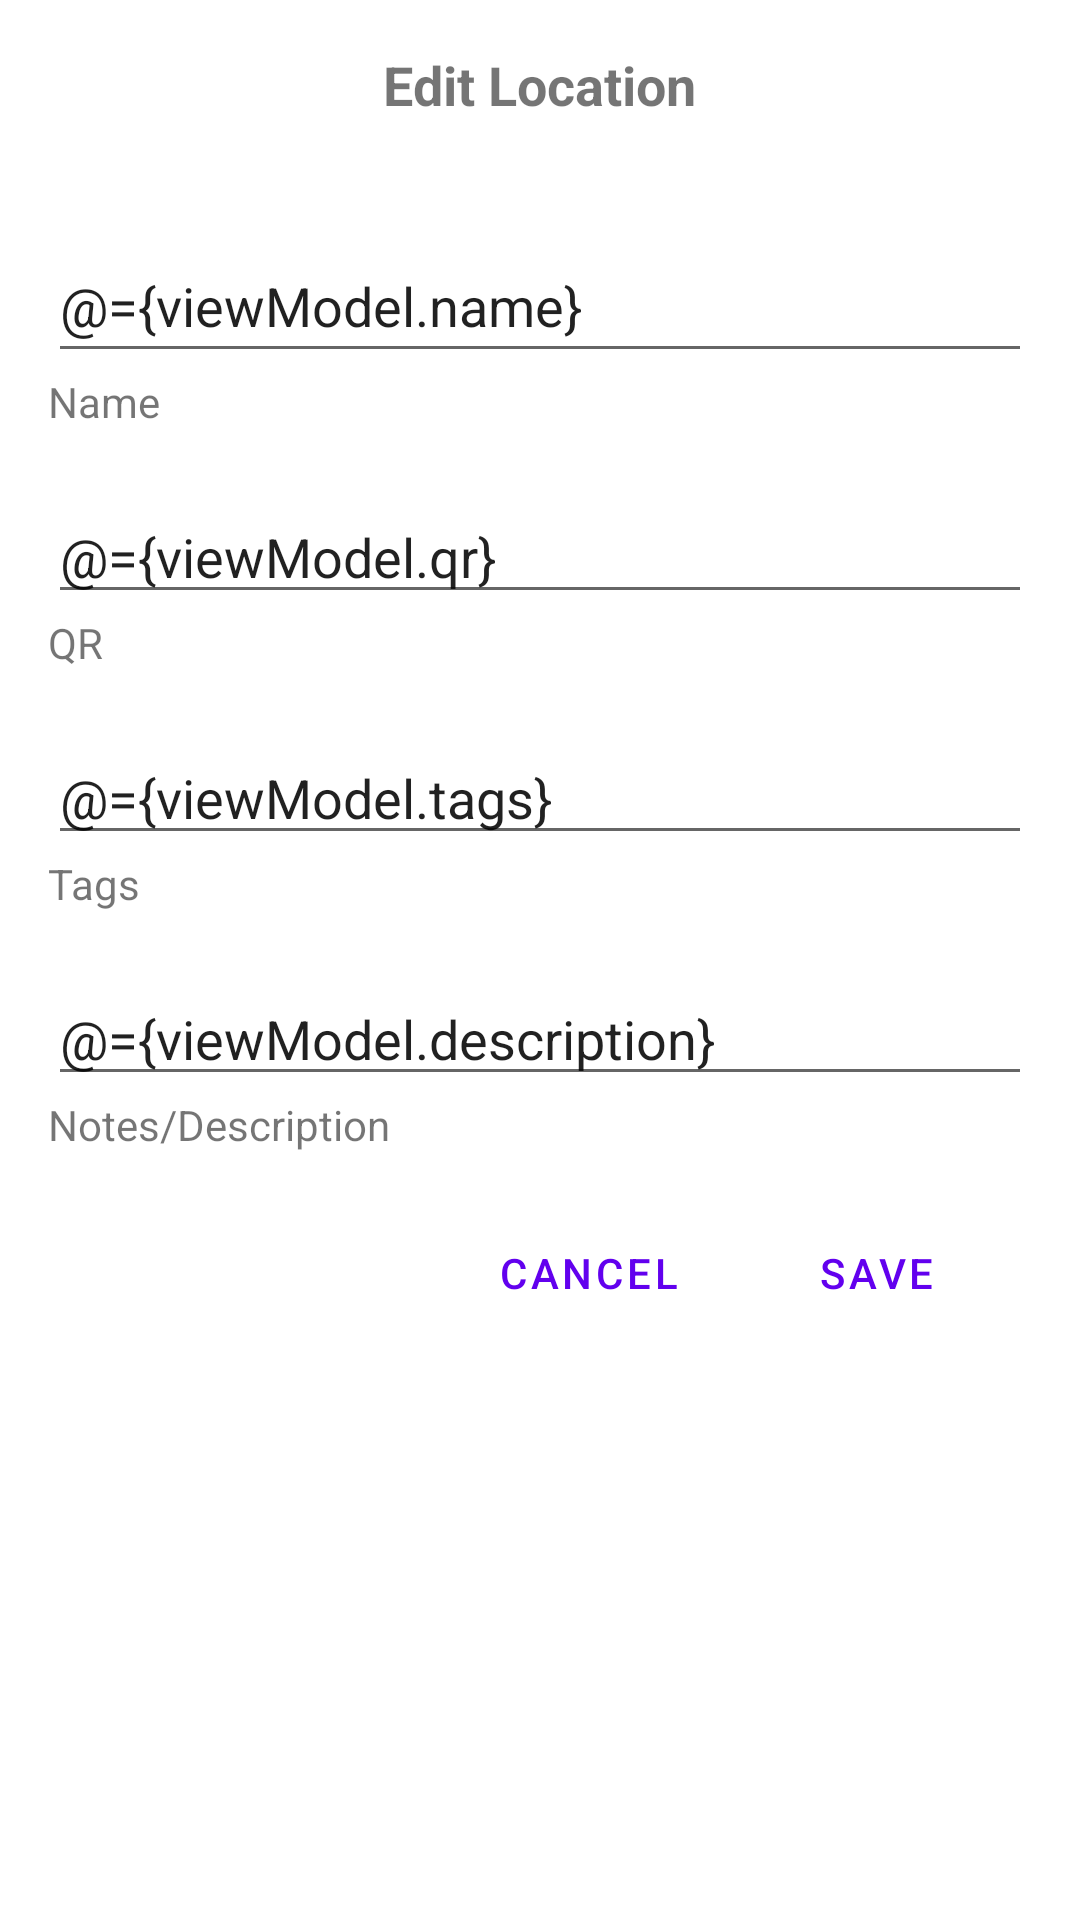

Produce the Android XML layout that renders to this screen, including the resource entries it uses.
<!-- AndroidManifest.xml: application theme Theme.WIG -->
<!-- res/layout/edit_location.xml -->
<layout xmlns:android="http://schemas.android.com/apk/res/android">
    <data>
        <variable
            name="viewModel"
            type="wig.models.ItemViewModel" />
    </data>

<LinearLayout
    xmlns:tools="http://schemas.android.com/tools"
    android:layout_width="match_parent"
    android:layout_height="wrap_content"
    android:orientation="vertical"
    android:padding="16dp"
    >


    
    <TextView
        android:id="@+id/title"
        android:layout_width="wrap_content"
        android:layout_height="wrap_content"
        android:text="Edit Location"
        android:textSize="18sp"
        android:textStyle="bold"
        android:layout_gravity="center_horizontal"
        android:layout_marginBottom="16dp"/>

    
    <EditText
        android:id="@+id/name"
        android:layout_width="match_parent"
        android:layout_height="wrap_content"
        android:layout_marginTop="20dp"
        android:hint="Name"
        android:minHeight="48dp"
        android:inputType="text"
        android:autofillHints="item name"
        android:text="@={viewModel.name}"/>

    <TextView
        android:layout_width="wrap_content"
        android:layout_height="wrap_content"
        android:text="Name" />

        <EditText
            android:id="@+id/qr"
            android:layout_width="match_parent"
            android:layout_height="wrap_content"
            android:layout_marginTop="20dp"
            android:hint="QR"
            tools:ignore="TouchTargetSizeCheck"
            android:text="@={viewModel.qr}"
            android:inputType="text" />
    <TextView
        android:layout_width="wrap_content"
        android:layout_height="wrap_content"
        android:text="QR" />

    <EditText
        android:id="@+id/tags"
        android:layout_width="match_parent"
        android:layout_height="wrap_content"
        android:layout_marginTop="20dp"
        android:hint="Tags"
        tools:ignore="TouchTargetSizeCheck"
        android:text="@={viewModel.tags}"
        android:inputType="text" />

    <TextView
        android:layout_width="wrap_content"
        android:layout_height="wrap_content"
        android:text="Tags" />

    <EditText
        android:id="@+id/Note"
        android:layout_width="match_parent"
        android:layout_height="wrap_content"
        android:layout_marginTop="20dp"
        android:hint="Notes/Description"
        android:text="@={viewModel.description}"
        tools:ignore="TouchTargetSizeCheck"
        android:inputType="text" />
    <TextView
        android:layout_width="wrap_content"
        android:layout_height="wrap_content"
        android:text="Notes/Description" />

    
    <LinearLayout
        android:layout_width="match_parent"
        android:layout_height="wrap_content"
        android:gravity="end"
        android:layout_marginTop="16dp">

        <Button
            android:id="@+id/cancelButton"
            android:layout_width="wrap_content"
            android:layout_height="wrap_content"
            android:text="Cancel"
            android:layout_marginEnd="8dp"
            style="?android:attr/buttonBarButtonStyle" />

        <Button
            android:id="@+id/saveButton"
            android:layout_width="wrap_content"
            android:layout_height="wrap_content"
            android:text="Save"
            android:layout_marginEnd="8dp"
            style="?android:attr/buttonBarButtonStyle" />

    </LinearLayout>

</LinearLayout>
</layout>
<!-- resources referenced by this layout -->
<resources>
  <style name="Theme.WIG" parent="Theme.MaterialComponents.DayNight.NoActionBar">
          
          <item name="colorPrimary">@color/purple_500</item>
          <item name="colorPrimaryVariant">@color/purple_700</item>
          <item name="colorOnPrimary">@color/white</item>
          
          <item name="colorSecondary">@color/teal_200</item>
          <item name="colorSecondaryVariant">@color/teal_700</item>
          <item name="colorOnSecondary">@color/black</item>
          
          <item name="android:statusBarColor">?attr/colorPrimaryVariant</item>
          
          <item name="colorTextboxOutline">@color/black</item>
          <item name="colorIcons">@color/black</item>
      </style>
  <color name="purple_500">#FF6200EE</color>
  <color name="purple_700">#FF3700B3</color>
  <color name="white">#FFFFFFFF</color>
  <color name="teal_200">#FF03DAC5</color>
  <color name="teal_700">#FF018786</color>
  <color name="black">#FF000000</color>
</resources>
